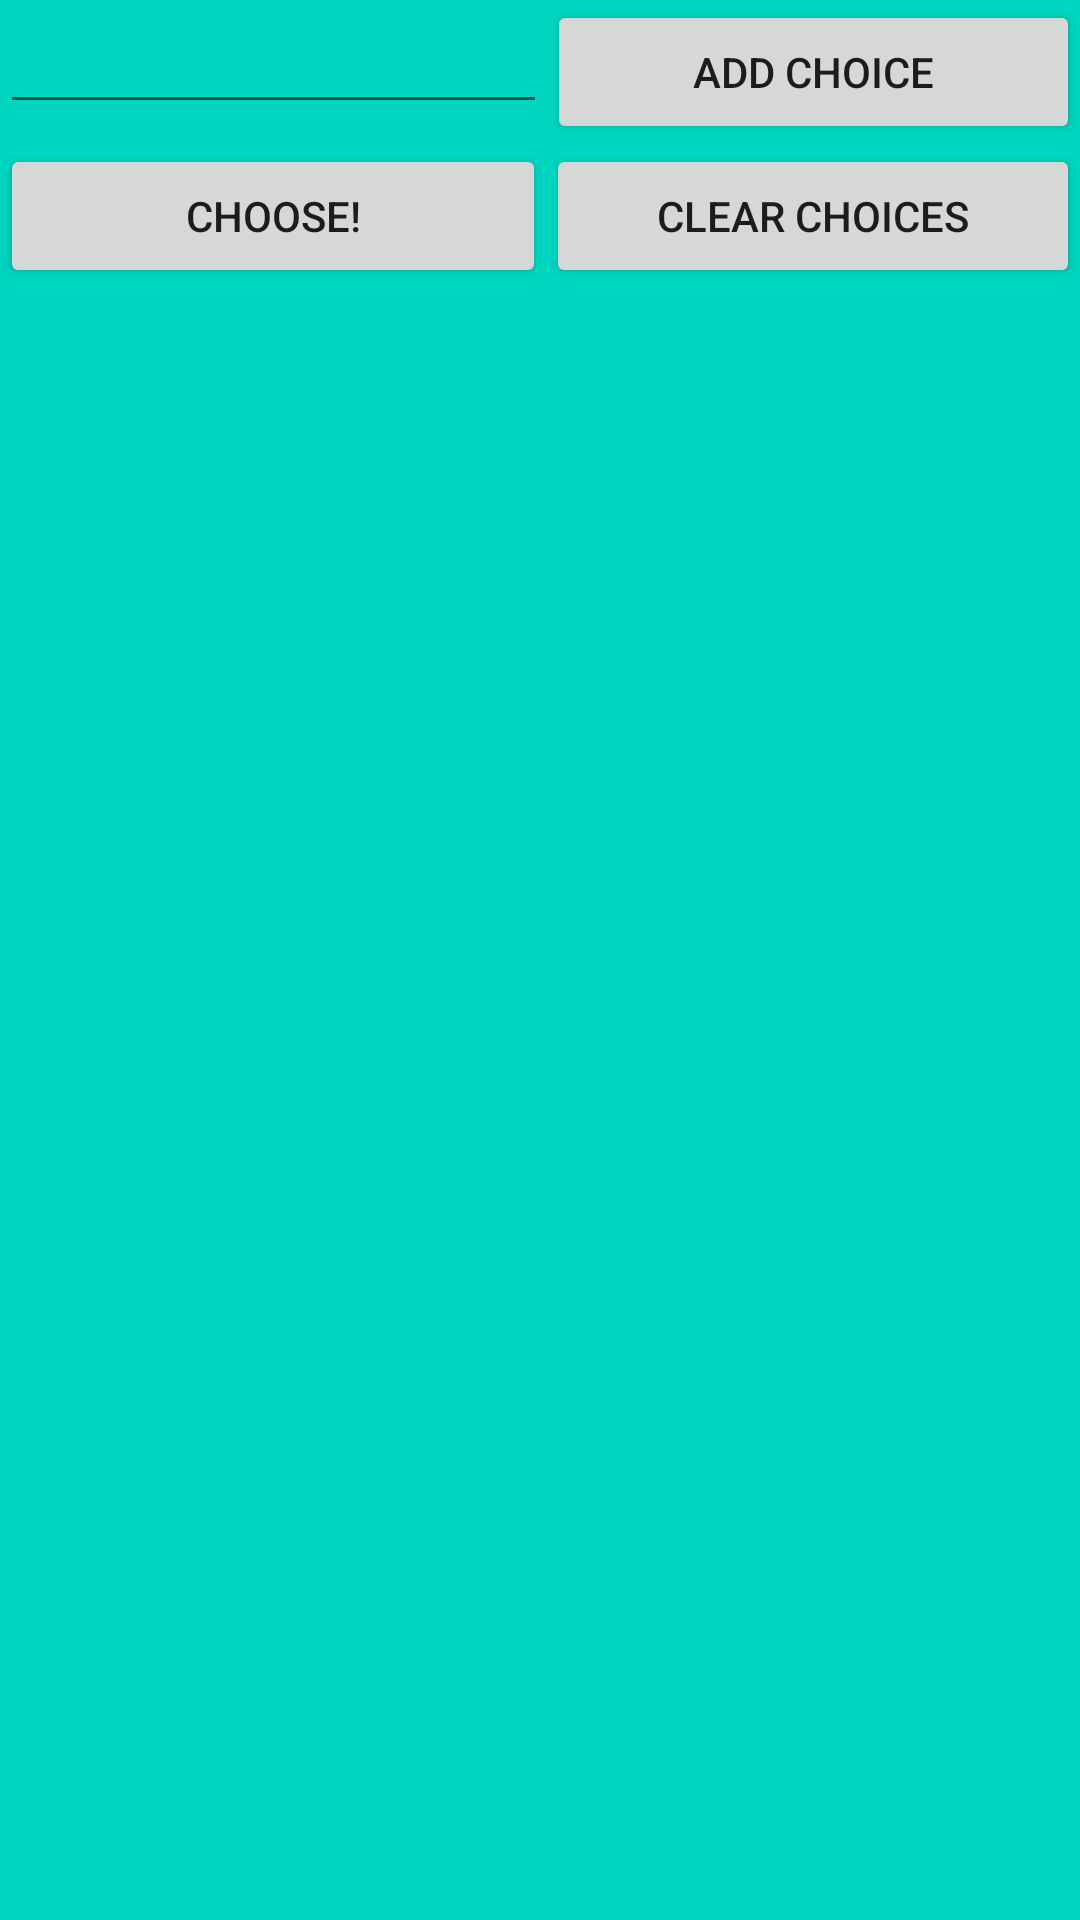

Layout XML and referenced resources for this Android screen:
<!-- AndroidManifest.xml: application theme AppTheme -->
<!-- res/layout/choice.xml -->
<?xml version="1.0" encoding="utf-8"?>
<RelativeLayout xmlns:android="http://schemas.android.com/apk/res/android"
    android:layout_width="match_parent"
    android:layout_height="match_parent"
    android:background="@color/ColorPrimaryLight">


    <LinearLayout
        android:orientation="vertical"
        android:layout_width="match_parent"
        android:layout_height="match_parent">

        <LinearLayout
            android:orientation="horizontal"
            android:layout_width="match_parent"
            android:layout_height="wrap_content">

            <EditText
                android:id="@+id/editText"
                android:layout_width="0dp"
                android:layout_height="wrap_content"
                android:layout_weight="2.5"
                android:textColor="#00695C" />

            <Button
                android:id="@+id/addChoiceButton"
                style="?android:attr/buttonStyleSmall"
                android:layout_width="wrap_content"
                android:layout_height="wrap_content"
                android:text="@string/addChoiceButtonText"
                android:layout_weight="1" />
        </LinearLayout>

        <LinearLayout
            android:orientation="vertical"
            android:layout_width="fill_parent"
            android:layout_height="fill_parent">

            <LinearLayout
                android:orientation="horizontal"
                android:layout_width="match_parent"
                android:layout_height="wrap_content"
                android:layout_gravity="center_vertical">

                <Button
                    style="?android:attr/buttonStyleSmall"
                    android:layout_width="wrap_content"
                    android:layout_height="wrap_content"
                    android:text="@string/chooseButtonText"
                    android:id="@+id/chooseButton"
                    android:layout_gravity="center_horizontal"
                    android:layout_weight="2" />

                <Button
                    style="?android:attr/buttonStyleSmall"
                    android:layout_width="wrap_content"
                    android:layout_height="wrap_content"
                    android:text="@string/clearChoicesButtonText"
                    android:id="@+id/clearButton"
                    android:layout_weight="1" />
            </LinearLayout>

            <ListView
                android:id="@+id/listview"
                android:layout_width="fill_parent"
                android:layout_height="fill_parent" />

        </LinearLayout>

    </LinearLayout>

</RelativeLayout>
<!-- resources referenced by this layout -->
<resources>
  <color name="ColorPrimaryLight">#00d6c0</color>
  <string name="addChoiceButtonText">Add Choice</string>
  <string name="chooseButtonText">Choose!</string>
  <string name="clearChoicesButtonText">Clear Choices</string>
  <style name="AppTheme" parent="Theme.AppCompat.Light.DarkActionBar">
          
          <item name="windowActionBar">false</item>
          <item name="windowNoTitle">true</item>
  
          <item name="colorPrimary">@color/ColorPrimary</item>
          <item name="colorPrimaryDark">@color/ColorPrimaryDark</item>
          <item name="colorAccent">@color/tabsScrollColor</item>
          <item name="android:statusBarColor">@color/ColorPrimaryDark</item>
          <item name="android:navigationBarColor">@color/ColorPrimary</item>
      </style>
  <color name="ColorPrimary">#00897B</color>
  <color name="ColorPrimaryDark">#00695C</color>
  <color name="tabsScrollColor">#004D40</color>
</resources>
